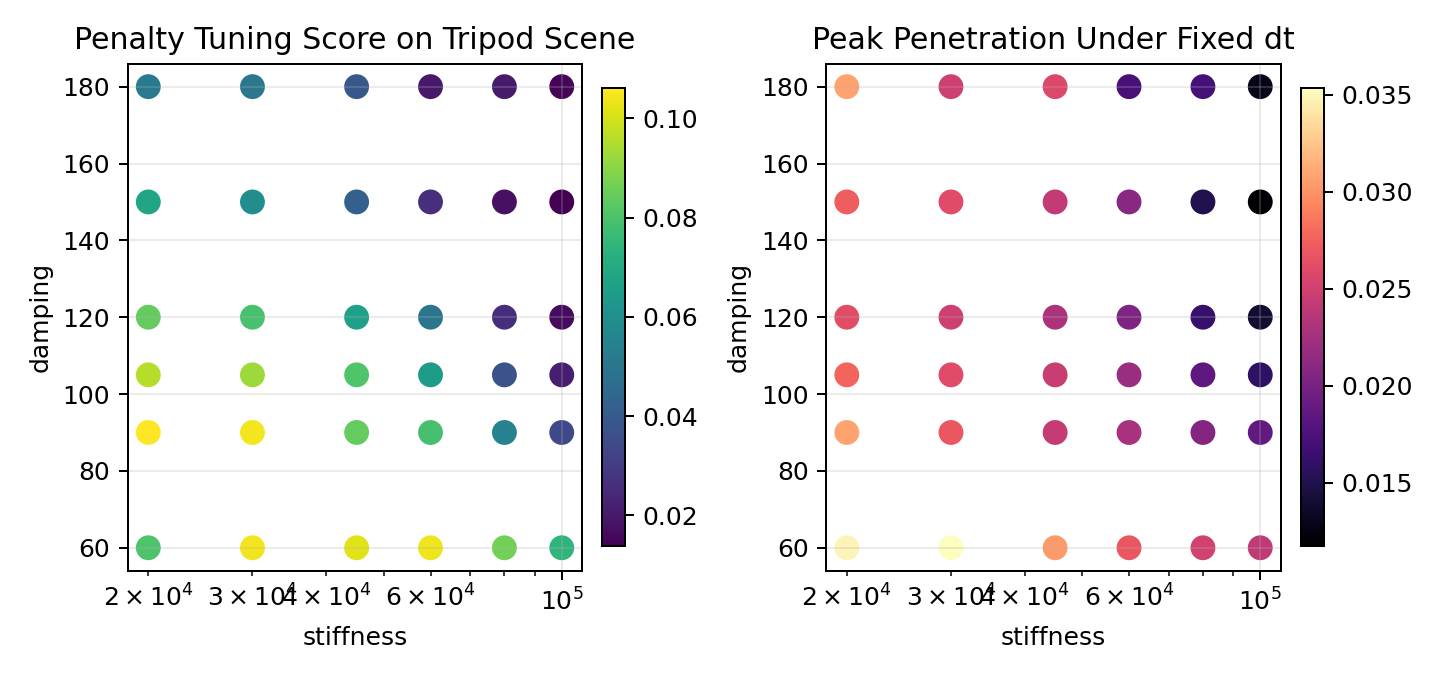

Data behind this chart, as committed beside it:
stiffness, damping, peak_penetration, final_tilt_deg, max_contacts, score
20000, 60, 0.03486, 91.22, 3, 0.08048
20000, 90, 0.03073, 150.7, 3, 0.1061
20000, 105, 0.0276, 136.7, 3, 0.09593
20000, 120, 0.02621, 116.5, 3, 0.08444
20000, 150, 0.02726, 81.37, 3, 0.06794
20000, 180, 0.03079, 41.04, 3, 0.05131
30000, 60, 0.03534, 137.3, 3, 0.104
30000, 90, 0.02687, 155.3, 3, 0.1045
30000, 105, 0.02606, 132.9, 3, 0.09249
30000, 120, 0.02486, 108.4, 3, 0.07908
30000, 150, 0.02608, 66.25, 3, 0.0592
30000, 180, 0.02492, 50.83, 3, 0.05033
45000, 60, 0.03035, 142.5, 3, 0.1016
45000, 90, 0.02443, 118.8, 3, 0.08383
45000, 105, 0.02457, 112.1, 3, 0.08063
45000, 120, 0.02298, 85.79, 3, 0.06587
45000, 150, 0.02423, 35.22, 3, 0.04185
45000, 180, 0.02581, 26.24, 3, 0.03893
60000, 60, 0.02678, 153.6, 3, 0.1036
60000, 90, 0.02278, 112.3, 3, 0.07896
60000, 105, 0.02196, 85.28, 3, 0.0646
60000, 120, 0.02039, 59.07, 3, 0.04992
60000, 150, 0.02098, 10.62, 3, 0.02629
60000, 180, 0.0173, 4.695, 3, 0.01964
80000, 60, 0.02517, 122.4, 3, 0.08636
80000, 90, 0.02069, 68.2, 3, 0.05479
80000, 105, 0.01855, 37.77, 3, 0.03743
80000, 120, 0.01621, 19.37, 3, 0.0259
80000, 150, 0.01501, 5.445, 3, 0.01773
80000, 180, 0.01704, 6.371, 3, 0.02022
100000, 60, 0.02414, 99.18, 3, 0.07373
100000, 90, 0.0187, 30.5, 3, 0.03395
100000, 105, 0.01586, 11.38, 3, 0.02156
100000, 120, 0.01394, 5.009, 3, 0.01645
100000, 150, 0.01173, 4.13, 3, 0.0138
100000, 180, 0.0128, 3.744, 3, 0.01467
